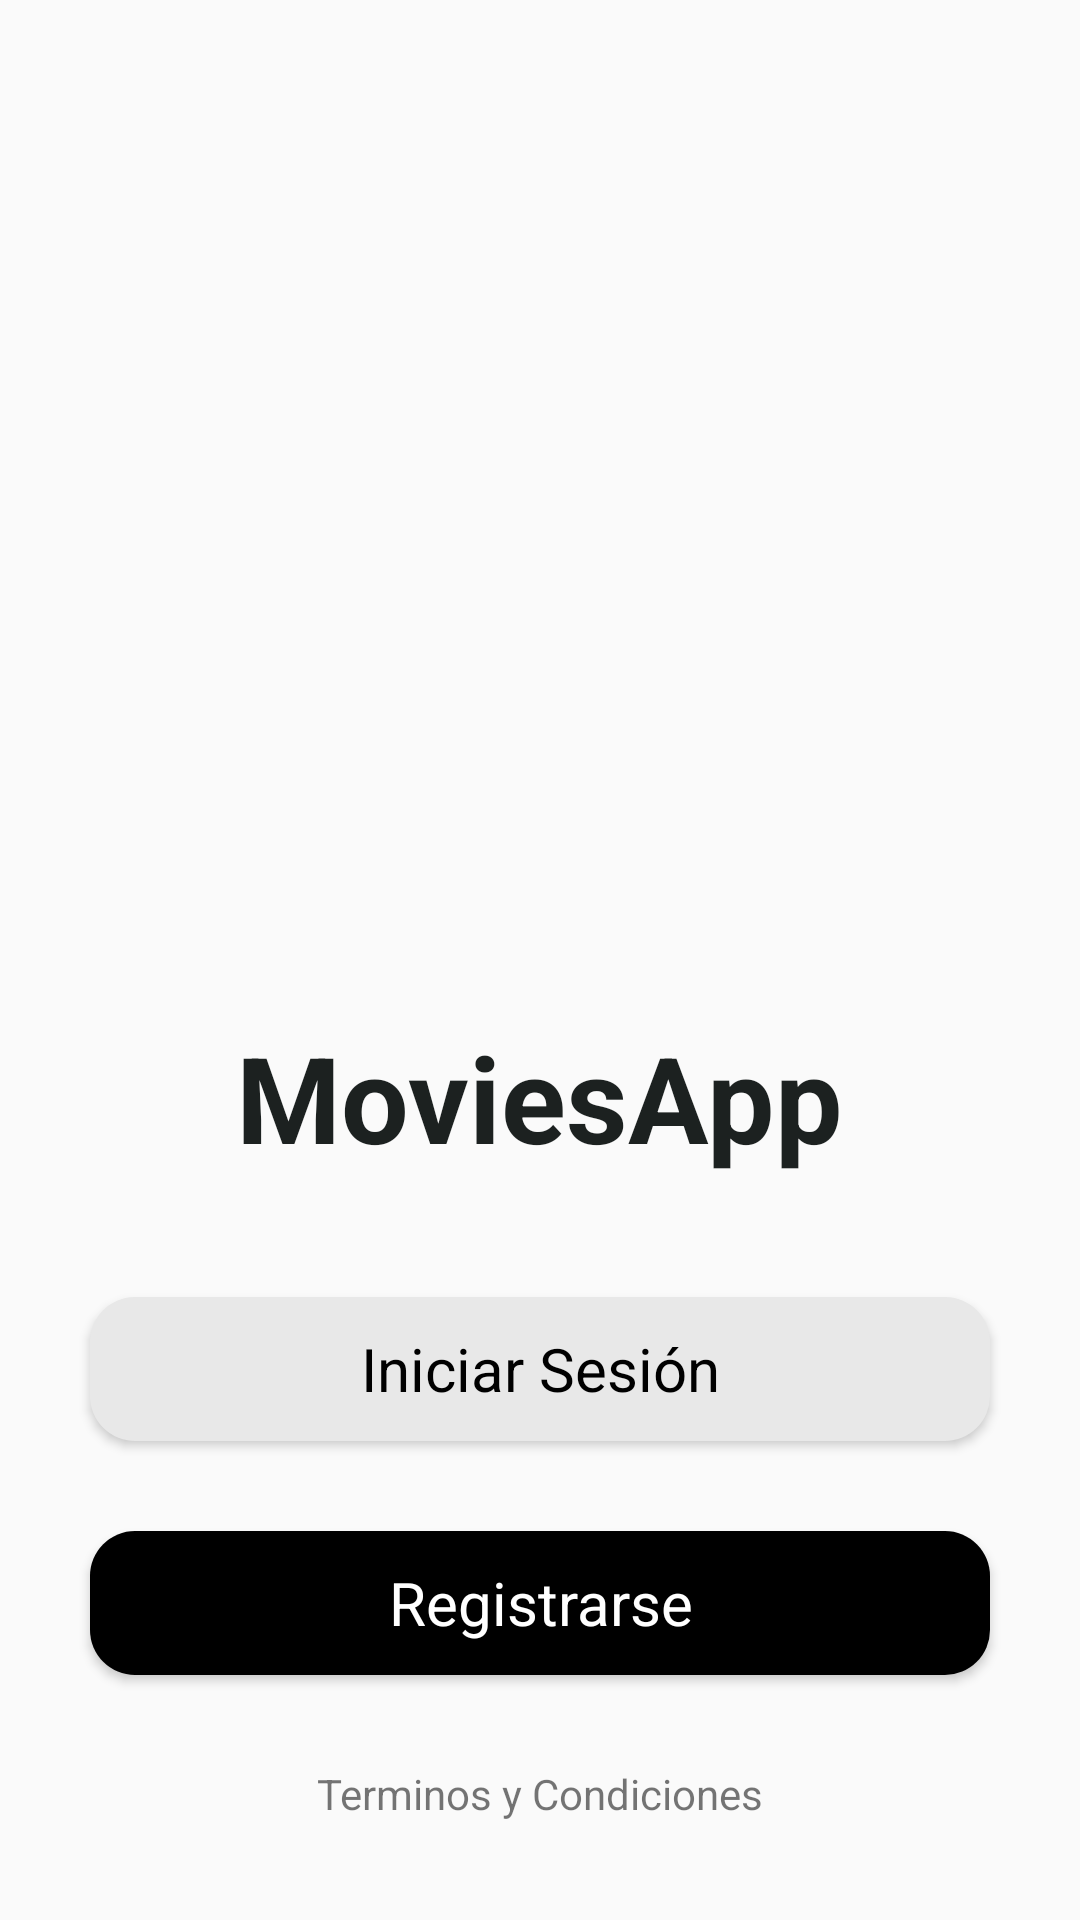

Produce the Android XML layout that renders to this screen, including the resource entries it uses.
<!-- AndroidManifest.xml: application theme Theme.MoviesApp -->
<!-- res/layout/fragment_main.xml -->
<?xml version="1.0" encoding="utf-8"?>
<LinearLayout xmlns:android="http://schemas.android.com/apk/res/android"
    xmlns:app="http://schemas.android.com/apk/res-auto"
    xmlns:tools="http://schemas.android.com/tools"
    android:layout_width="match_parent"
    android:layout_height="match_parent"
    android:orientation="vertical"
    android:gravity="center"
    tools:context=".fragments.useraccess.MainFragment">

    <ImageView
        android:id="@+id/head_icon_1"
        android:layout_width="175dp"
        android:layout_height="140dp"
        android:layout_marginStart="-130dp"
        android:layout_marginTop="-95dp"
        android:layout_marginBottom="80dp"
        android:src="@drawable/network" />

    <ImageView
        android:id="@+id/imageView"
        android:layout_width="168dp"
        android:layout_height="181dp"
        android:src="@drawable/movies_app" />

    <TextView
        android:layout_width="wrap_content"
        android:layout_height="wrap_content"
        android:text="@string/title_app"
        android:textColor="#1C2120"
        android:textSize="40sp"
        android:textStyle="bold"
        android:layout_marginBottom="40dp"/>

    <Button
        android:id="@+id/btn_login"
        android:layout_width="match_parent"
        android:layout_height="wrap_content"
        android:text="Iniciar Sesión"
        style="@android:style/Widget.Button"
        android:background="@drawable/background_btn_init"
        android:layout_marginStart="30dp"
        android:layout_marginEnd="30dp"
        android:textSize="20sp"/>

    <Button
        android:id="@+id/btn_register"
        android:layout_width="match_parent"
        android:layout_height="wrap_content"
        android:text="Registrarse"
        style="@android:style/Widget.Button"
        android:background="@drawable/background_btn_init_2"
        android:layout_margin="30dp"
        android:textSize="20sp"
        android:textColor="@color/white"/>

    <TextView
        android:layout_width="wrap_content"
        android:layout_height="wrap_content"
        android:text="Terminos y Condiciones"/>

</LinearLayout>
<!-- resources referenced by this layout -->
<resources>
  <color name="white">#FFFFFFFF</color>
  <!-- drawable background_btn_init (drawable) -->
  <?xml version="1.0" encoding="utf-8"?>
  <selector xmlns:android="http://schemas.android.com/apk/res/android">
      <item>
          <shape android:shape="rectangle" >
              <corners android:radius="15dp" />
              <solid android:color="#E8E8E8" />
          </shape>
      </item>
  </selector>
  <!-- drawable background_btn_init_2 (drawable-v24) -->
  <?xml version="1.0" encoding="utf-8"?>
  <selector xmlns:android="http://schemas.android.com/apk/res/android">
      <item>
          <shape android:shape="rectangle" >
              <corners android:radius="15dp" />
              <solid android:color="@color/black" />
              
          </shape>
      </item>
  </selector>
  <string name="title_app">MoviesApp</string>
  <style name="Theme.MoviesApp" parent="Theme.AppCompat.DayNight.NoActionBar">
          
          <item name="colorPrimary">@color/purple_500</item>
          <item name="colorPrimaryVariant">@color/purple_700</item>
          <item name="colorOnPrimary">@color/white</item>
          
          <item name="colorSecondary">@color/teal_200</item>
          <item name="colorSecondaryVariant">@color/teal_700</item>
          <item name="colorOnSecondary">@color/black</item>
          
          <item name="android:statusBarColor" tools:targetApi="l">?attr/colorPrimaryVariant</item>
          
      </style>
  <color name="black">#FF000000</color>
  <color name="purple_500">#FF6200EE</color>
  <color name="purple_700">#FF3700B3</color>
  <color name="teal_200">#FF03DAC5</color>
  <color name="teal_700">#FF018786</color>
</resources>
